Labelled photos from "processed", an image-classification folder in IamDeeprajSarma/ayurveda-plant-id. The possible labels are: aegle, aloe vera, andrographis, bacopa, betel, boerhavia, catharanthus, centella, cissus, clerodendrum, clitoria, eclipta, eryngium, euphorbia, guava, gymnema, haritaki, hibiscus, houttuynia, hygrophila, jamun, justicia, kalanchoe, leucas, mentha, neem, nyctanthes, tinospora, tulsi, vitex.

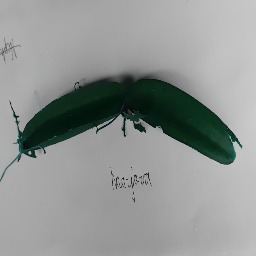
Label: cissus

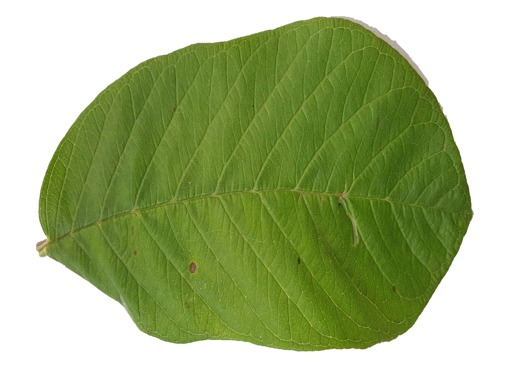
Label: guava

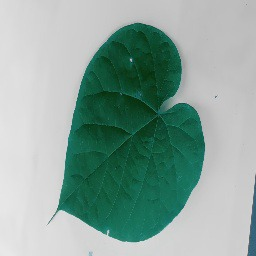
Label: tinospora

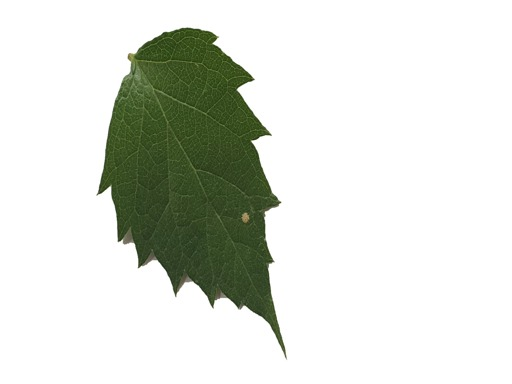
Label: nyctanthes

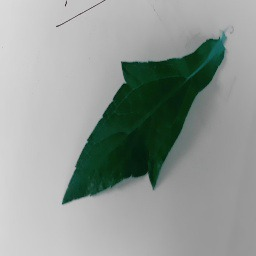
Label: eclipta

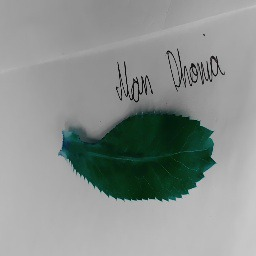
Label: eryngium
